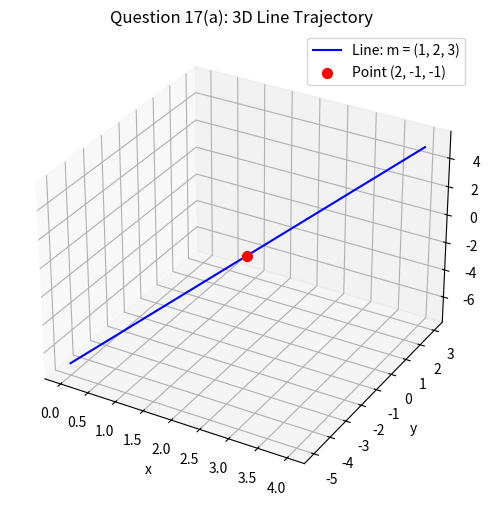

Recreate this plot in Python.
import matplotlib.pyplot as plt
import numpy as np

fig = plt.figure(figsize=(6, 6))
ax = fig.add_subplot(projection="3d")

t = np.linspace(-2, 2, 100)
x = 2 + 1 * t
y = -1 + 2 * t
z = -1 + 3 * t

ax.plot(x, y, z, label="Line: m = (1, 2, 3)", color="blue")
ax.scatter([2], [-1], [-1], color="red", s=50, label="Point (2, -1, -1)")
ax.set_title("Question 17(a): 3D Line Trajectory")
ax.set_xlabel("x")
ax.set_ylabel("y")
ax.set_zlabel("z")
ax.grid(True)
ax.legend()
plt.show()
